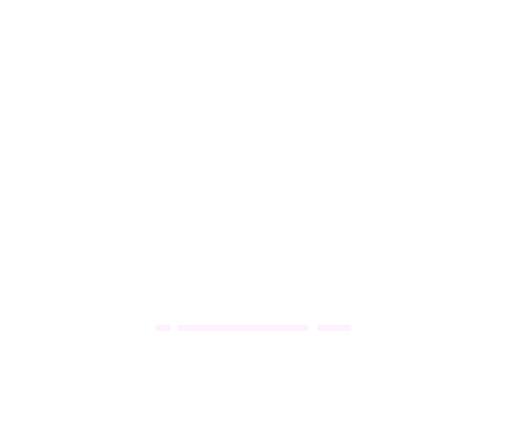
t = 0.00 s
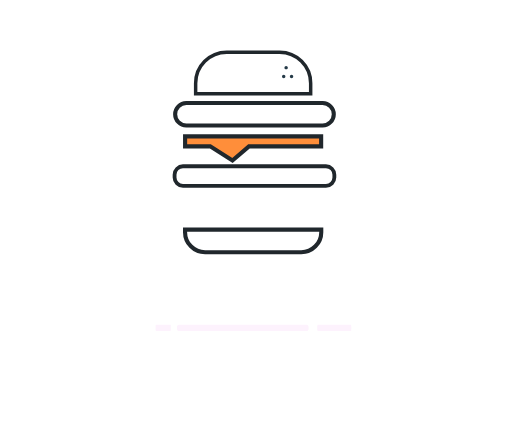
t = 0.52 s
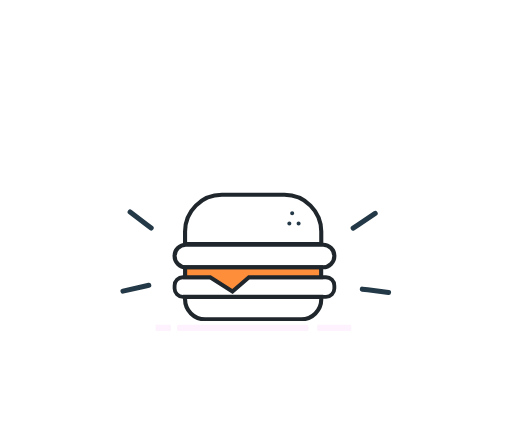
t = 1.02 s
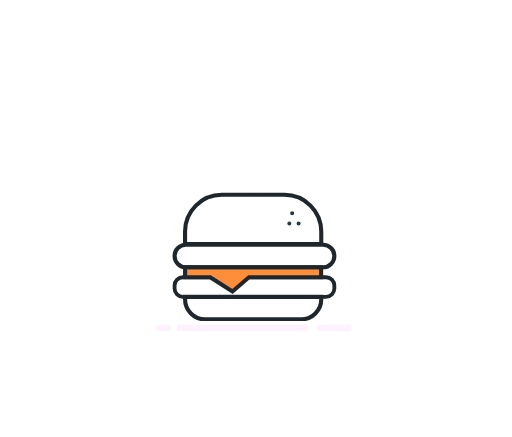
t = 1.60 s
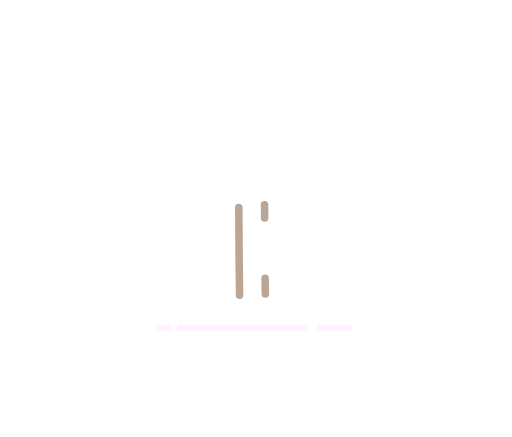
t = 2.02 s
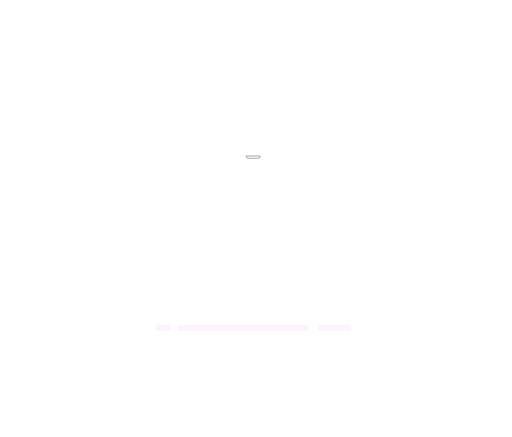
t = 2.53 s

The animated SVG that drew these frames (rendered in a browser with its animation timeline set to each time). Animation: 132 SMIL elements (animate=17,animateTransform=12,set=103); one cycle of 2.53 s, repeats indefinitely.

<svg fill="none" height="100%" width="100%" viewBox="0 0 407 347" xmlns:xlink="http://www.w3.org/1999/xlink" xmlns="http://www.w3.org/2000/svg"><defs><filter id="i0"><feComponentTransfer in="SourceGraphic"><feFuncA tableValues="1 0" type="table" /></feComponentTransfer></filter><mask height="20000" width="20000" y="-10000" x="-10000" maskContentUnits="userSpaceOnUse" maskUnits="userSpaceOnUse" style="mask-type: alpha" mask-type="alpha" id="i1"><g filter="url(#i0)"><rect opacity="0" fill="#ffffff" height="347" width="407" y="0" x="0" /><g transform="matrix(1,0,0,1.605,201,216.474)"><g id="i2" transform="matrix(1,0,0,1,2,62)"><rect height="76" width="172" y="-38" x="-86" fill="#ff7100" /></g></g></g></mask><filter id="i3"><feComponentTransfer in="SourceGraphic"><feFuncA tableValues="1 0" type="table" /></feComponentTransfer></filter><mask height="20000" width="20000" y="-10000" x="-10000" maskContentUnits="userSpaceOnUse" maskUnits="userSpaceOnUse" style="mask-type: alpha" mask-type="alpha" id="i4"><g filter="url(#i3)"><rect opacity="0" fill="#ffffff" height="347" width="407" y="0" x="0" /><g transform="matrix(1,0,0,1.605,201,216.474)"><g id="i2" transform="matrix(1,0,0,1,2,62)"><rect height="76" width="172" y="-38" x="-86" fill="#ff7100" /></g></g></g></mask><filter id="i5"><feComponentTransfer in="SourceGraphic"><feFuncA tableValues="1 0" type="table" /></feComponentTransfer></filter><mask height="20000" width="20000" y="-10000" x="-10000" maskContentUnits="userSpaceOnUse" maskUnits="userSpaceOnUse" style="mask-type: alpha" mask-type="alpha" id="i6"><g filter="url(#i5)"><rect opacity="0" fill="#ffffff" height="347" width="407" y="0" x="0" /><g transform="matrix(1,0,0,1.605,201,216.474)"><g id="i2" transform="matrix(1,0,0,1,2,62)"><rect height="76" width="172" y="-38" x="-86" fill="#ff7100" /></g></g></g></mask><filter id="i7"><feComponentTransfer in="SourceGraphic"><feFuncA tableValues="1 0" type="table" /></feComponentTransfer></filter><mask height="20000" width="20000" y="-10000" x="-10000" maskContentUnits="userSpaceOnUse" maskUnits="userSpaceOnUse" style="mask-type: alpha" mask-type="alpha" id="i8"><g filter="url(#i7)"><rect opacity="0" fill="#ffffff" height="347" width="407" y="0" x="0" /><g transform="matrix(1,0,0,1.605,201,216.474)"><g id="i2" transform="matrix(1,0,0,1,2,62)"><rect height="76" width="172" y="-38" x="-86" fill="#ff7100" /></g></g></g></mask><filter id="i9"><feComponentTransfer in="SourceGraphic"><feFuncA tableValues="1 0" type="table" /></feComponentTransfer></filter><mask height="20000" width="20000" y="-10000" x="-10000" maskContentUnits="userSpaceOnUse" maskUnits="userSpaceOnUse" style="mask-type: alpha" mask-type="alpha" id="i10"><g filter="url(#i9)"><rect opacity="0" fill="#ffffff" height="347" width="407" y="0" x="0" /><g transform="matrix(1,0,0,1.605,201,216.474)"><g id="i2" transform="matrix(1,0,0,1,2,62)"><rect height="76" width="172" y="-38" x="-86" fill="#ff7100" /></g></g></g></mask><filter id="i11"><feComponentTransfer in="SourceGraphic"><feFuncA tableValues="1 0" type="table" /></feComponentTransfer></filter><mask height="20000" width="20000" y="-10000" x="-10000" maskContentUnits="userSpaceOnUse" maskUnits="userSpaceOnUse" style="mask-type: alpha" mask-type="alpha" id="i12"><g filter="url(#i11)"><rect opacity="0" fill="#ffffff" height="347" width="407" y="0" x="0" /><g transform="matrix(1,0,0,1.605,201,216.474)"><g id="i2" transform="matrix(1,0,0,1,2,62)"><rect height="76" width="172" y="-38" x="-86" fill="#ff7100" /></g></g></g></mask></defs><g transform="matrix(0.667,0,0,1,235.669,205.5)" id="i13"><g id="i14"><path stroke-linejoin="round" stroke-linecap="round" stroke-width="5" stroke="#fdf2fd" d="M-140,55C-140,55,12,55,12,55" /></g></g><g transform="matrix(0.077,0,0,1,134.659,205.5)" id="i15"><g id="i14"><path stroke-linejoin="round" stroke-linecap="round" stroke-width="5" stroke="#fdf2fd" d="M-140,55C-140,55,12,55,12,55" /></g></g><g transform="matrix(-0.173,0,0,1,254.659,205.5)" id="i16"><g id="i14"><path stroke-linejoin="round" stroke-linecap="round" stroke-width="5" stroke="#fdf2fd" d="M-140,55C-140,55,12,55,12,55" /></g></g><g mask="url(#i1)" id="i17"><g transform="translate(201.24,124.732)"><animateTransform repeatCount="indefinite" type="translate" attributeName="transform" dur="2.467s" begin="0s" calcMode="spline" values="201.24 124.732; 201.24 124.732; 201.24 244.732; 201.24 244.732; 201.24 244.732; 201.24 354.732; 201.24 354.732" keyTimes="0; 0.054054; 0.256757; 0.513514; 0.662162; 0.783784; 1" keySplines="0 0 1 1; 1 0 0.667 1; 0 0 1 1; 0 0 1 1; 1 0 0.97 1; 0 0 1 1" fill="freeze" /><g transform="scale(0,0)"><animateTransform repeatCount="indefinite" type="scale" attributeName="transform" dur="2.467s" begin="0s" calcMode="spline" values="0 0; 1 1; 1 1; 1 1" keyTimes="0; 0.135135; 0.391892; 1" keySplines="0.333 0 0.667 1; 0.333 0 0.833 1; 0 0 1 1" fill="freeze" /><g transform="translate(-62.291,-17.125)"><g id="i18" transform="matrix(1,0,0,1,62.291,17.125)"><path stroke-miterlimit="10" stroke-width="3.262" stroke="#20272c" d="M-38.22,8.971C-38.22,8.971,38.22,8.971,38.22,8.971C47.01,8.971,54.136,1.844,54.136,-6.945C54.136,-6.945,54.136,-8.971,54.136,-8.971C54.136,-8.971,-54.136,-8.971,-54.136,-8.971C-54.136,-8.971,-54.136,-6.945,-54.136,-6.945C-54.136,1.844,-47.01,8.971,-38.22,8.971Z" /></g></g></g></g></g><g display="none" transform="matrix(1,0,0,1.605,201,216.474)" visibility="hidden" id="i19"><animate repeatCount="indefinite" begin="0s" calcMode="discrete" dur="2.467s" values="hidden; visible; visible" keyTimes="0; 0.662089; 1" attributeName="visibility" /><g id="i2" transform="matrix(1,0,0,1,2,62)"><rect height="76" width="172" y="-38" x="-86" fill="#ff7100" /></g></g><g mask="url(#i4)" visibility="hidden" id="i20"><animate repeatCount="indefinite" begin="0s" calcMode="discrete" dur="2.467s" values="hidden; visible; visible" keyTimes="0; 0.027004; 1" attributeName="visibility" /><g transform="translate(202.282,107.984)"><animateTransform repeatCount="indefinite" type="translate" attributeName="transform" dur="2.467s" begin="0s" calcMode="spline" values="202.282 107.984; 202.282 107.984; 202.282 227.984; 202.282 227.984; 202.282 227.984; 202.282 337.984; 202.282 337.984" keyTimes="0; 0.081081; 0.283784; 0.513514; 0.662162; 0.783784; 1" keySplines="0 0 1 1; 1 0 0.667 1; 0 0 1 1; 0 0 1 1; 1 0 0.97 1; 0 0 1 1" fill="freeze" /><g transform="scale(0,0)"><animateTransform repeatCount="indefinite" type="scale" attributeName="transform" dur="2.467s" begin="0s" calcMode="spline" values="0 0; 0 0; 1 1; 1 1; 1 1" keyTimes="0; 0.027027; 0.162162; 0.391892; 1" keySplines="0 0 1 1; 0.333 0 0.667 1; 0.333 0 0.833 1; 0 0 1 1" fill="freeze" /><g transform="translate(-71.105,-15.377)"><g id="i18" transform="matrix(1,0,0,1,71.105,15.377)"><path stroke-miterlimit="10" stroke-width="3.04" stroke="#20272c" d="M56.812,-7.778C56.812,-7.778,-56.812,-7.778,-56.812,-7.778C-60.508,-7.778,-63.505,-4.78,-63.505,-1.084C-63.505,-1.084,-63.505,1.084,-63.505,1.084C-63.505,4.781,-60.508,7.778,-56.812,7.778C-56.812,7.778,56.812,7.778,56.812,7.778C60.508,7.778,63.505,4.781,63.505,1.084C63.505,1.084,63.505,-1.084,63.505,-1.084C63.505,-4.78,60.508,-7.778,56.812,-7.778Z" /></g></g></g></g></g><g display="none" transform="matrix(1,0,0,1.605,201,216.474)" visibility="hidden" id="i21"><animate repeatCount="indefinite" begin="0s" calcMode="discrete" dur="2.467s" values="hidden; visible; visible" keyTimes="0; 0.662089; 1" attributeName="visibility" /><g id="i2" transform="matrix(1,0,0,1,2,62)"><rect height="76" width="172" y="-38" x="-86" fill="#ff7100" /></g></g><g mask="url(#i6)" visibility="hidden" id="i22"><animate repeatCount="indefinite" begin="0s" calcMode="discrete" dur="2.467s" values="hidden; visible; visible" keyTimes="0; 0.054007; 1" attributeName="visibility" /><g transform="translate(201.211,101.889)"><animateTransform repeatCount="indefinite" type="translate" attributeName="transform" dur="2.467s" begin="0s" calcMode="spline" values="201.211 101.889; 201.211 101.889; 201.211 221.889; 201.211 221.889; 201.211 221.889; 201.211 331.889; 201.211 331.889" keyTimes="0; 0.108108; 0.310811; 0.513514; 0.662162; 0.783784; 1" keySplines="0 0 1 1; 1 0 0.667 1; 0 0 1 1; 0 0 1 1; 1 0 0.97 1; 0 0 1 1" fill="freeze" /><g transform="scale(0,0)"><animateTransform repeatCount="indefinite" type="scale" attributeName="transform" dur="2.467s" begin="0s" calcMode="spline" values="0 0; 0 0; 1 1; 1 1; 1 1" keyTimes="0; 0.054054; 0.189189; 0.391892; 1" keySplines="0 0 1 1; 0.333 0 0.667 1; 0.333 0 0.833 1; 0 0 1 1" fill="freeze" /><g transform="translate(-62.239,-17.795)"><g id="i18" transform="matrix(1,0,0,1,62.239,17.795)"><path stroke-miterlimit="10" stroke-width="3.266" stroke="#20272c" fill="#ff8e3a" d="M-3.301,-1.683C-3.301,-1.683,54.074,-1.683,54.074,-1.683C54.074,-1.683,54.074,-9.63,54.074,-9.63C54.074,-9.63,-54.074,-9.63,-54.074,-9.63C-54.074,-9.63,-54.074,-1.683,-54.074,-1.683C-54.074,-1.683,-34.117,-1.683,-34.117,-1.683C-34.117,-1.683,-16.419,9.63,-16.419,9.63C-16.419,9.63,-3.301,-1.683,-3.301,-1.683Z" /></g></g></g></g></g><g display="none" transform="matrix(1,0,0,1.605,201,216.474)" visibility="hidden" id="i23"><animate repeatCount="indefinite" begin="0s" calcMode="discrete" dur="2.467s" values="hidden; visible; visible" keyTimes="0; 0.662089; 1" attributeName="visibility" /><g id="i2" transform="matrix(1,0,0,1,2,62)"><rect height="76" width="172" y="-38" x="-86" fill="#ff7100" /></g></g><g mask="url(#i8)" visibility="hidden" id="i24"><animate repeatCount="indefinite" begin="0s" calcMode="discrete" dur="2.467s" values="hidden; visible; visible" keyTimes="0; 0.081011; 1" attributeName="visibility" /><g transform="translate(202.282,83.306)"><animateTransform repeatCount="indefinite" type="translate" attributeName="transform" dur="2.467s" begin="0s" calcMode="spline" values="202.282 83.306; 202.282 83.306; 202.282 203.306; 202.282 203.306; 202.282 203.306; 202.282 313.306; 202.282 313.306" keyTimes="0; 0.135135; 0.337838; 0.513513; 0.662162; 0.783784; 1" keySplines="0 0 1 1; 1 0 0.667 1; 0 0 1 1; 0 0 1 1; 1 0 0.97 1; 0 0 1 1" fill="freeze" /><g transform="scale(0,0)"><animateTransform repeatCount="indefinite" type="scale" attributeName="transform" dur="2.467s" begin="0s" calcMode="spline" values="0 0; 0 0; 1 1; 1 1; 1 1" keyTimes="0; 0.081081; 0.216216; 0.391892; 1" keySplines="0 0 1 1; 0.333 0 0.667 1; 0.333 0 0.833 1; 0 0 1 1" fill="freeze" /><g transform="translate(-71.66,-17.109)"><g id="i18" transform="matrix(1,0,0,1,71.66,17.109)"><path stroke-miterlimit="10" stroke-width="3.262" stroke="#20272c" d="M54.552,-8.954C54.552,-8.954,-54.552,-8.954,-54.552,-8.954C-59.497,-8.954,-63.505,-4.945,-63.505,-0.001C-63.505,4.944,-59.497,8.954,-54.552,8.954C-54.552,8.954,54.552,8.954,54.552,8.954C59.496,8.954,63.505,4.944,63.505,-0.001C63.505,-4.945,59.496,-8.954,54.552,-8.954Z" /></g></g></g></g></g><g display="none" transform="matrix(1,0,0,1.605,201,216.474)" visibility="hidden" id="i25"><animate repeatCount="indefinite" begin="0s" calcMode="discrete" dur="2.467s" values="hidden; visible; visible" keyTimes="0; 0.662089; 1" attributeName="visibility" /><g id="i2" transform="matrix(1,0,0,1,2,62)"><rect height="76" width="172" y="-38" x="-86" fill="#ff7100" /></g></g><g mask="url(#i10)" visibility="hidden" id="i26"><animate repeatCount="indefinite" begin="0s" calcMode="discrete" dur="2.467s" values="hidden; visible; visible" keyTimes="0; 0.108015; 1" attributeName="visibility" /><g transform="translate(201.241,55.232)"><animateTransform repeatCount="indefinite" type="translate" attributeName="transform" dur="2.467s" begin="0s" calcMode="spline" values="201.241 55.232; 201.241 55.232; 201.241 174.232; 201.241 174.232; 201.241 174.232; 201.241 284.232; 201.241 284.232" keyTimes="0; 0.162162; 0.364865; 0.513513; 0.662162; 0.783784; 1" keySplines="0 0 1 1; 1 0 0.667 1; 0 0 1 1; 0 0 1 1; 1 0 0.97 1; 0 0 1 1" fill="freeze" /><g transform="scale(0,0)"><animateTransform repeatCount="indefinite" type="scale" attributeName="transform" dur="2.467s" begin="0s" calcMode="spline" values="0 0; 0 0; 1 1; 1 1; 1 1" keyTimes="0; 0.108108; 0.243243; 0.391892; 1" keySplines="0 0 1 1; 0.333 0 0.667 1; 0.333 0 0.833 1; 0 0 1 1" fill="freeze" /><g transform="translate(-62.291,-27.727)"><g id="i18" transform="matrix(1,0,0,1,62.291,27.727)"><path stroke-miterlimit="10" stroke-width="3.262" stroke="#20272c" d="M24.881,-19.572C24.881,-19.572,-24.882,-19.572,-24.882,-19.572C-41.038,-19.572,-54.136,-6.475,-54.136,9.682C-54.136,9.682,-54.136,19.572,-54.136,19.572C-54.136,19.572,54.136,19.572,54.136,19.572C54.136,19.572,54.136,9.682,54.136,9.682C54.136,-6.475,41.038,-19.572,24.881,-19.572Z" /></g></g></g></g></g><g display="none" transform="matrix(1,0,0,1.605,201,216.474)" visibility="hidden" id="i27"><animate repeatCount="indefinite" begin="0s" calcMode="discrete" dur="2.467s" values="hidden; visible; visible" keyTimes="0; 0.662089; 1" attributeName="visibility" /><g id="i2" transform="matrix(1,0,0,1,2,62)"><rect height="76" width="172" y="-38" x="-86" fill="#ff7100" /></g></g><g mask="url(#i12)" id="i26"><g transform="translate(201.241,55.232)"><animateTransform repeatCount="indefinite" type="translate" attributeName="transform" dur="2.467s" begin="0s" calcMode="spline" values="201.241 55.232; 201.241 55.232; 201.241 174.232; 201.241 174.232; 201.241 174.232; 201.241 284.232; 201.241 284.232" keyTimes="0; 0.162162; 0.364865; 0.513513; 0.662162; 0.783784; 1" keySplines="0 0 1 1; 1 0 0.667 1; 0 0 1 1; 0 0 1 1; 1 0 0.97 1; 0 0 1 1" fill="freeze" /><g transform="scale(0,0)"><animateTransform repeatCount="indefinite" type="scale" attributeName="transform" dur="2.467s" begin="0s" calcMode="spline" values="0 0; 0 0; 1 1; 1 1; 1 1" keyTimes="0; 0.108108; 0.243243; 0.391892; 1" keySplines="0 0 1 1; 0.333 0 0.667 1; 0.333 0 0.833 1; 0 0 1 1" fill="freeze" /><g transform="translate(-62.291,-27.727)"><g transform="matrix(1,0,0,1,89.215,20.905)" visibility="hidden" id="i28"><animate repeatCount="indefinite" begin="0s" calcMode="discrete" dur="2.467s" values="hidden; visible; visible" keyTimes="0; 0.108015; 1" attributeName="visibility" /><g id="i29" transform="matrix(1,0,0,1,4.092,1.837)"><path fill="#243947" d="M1.587,0C1.587,0.876,0.876,1.587,0,1.587C-0.877,1.587,-1.587,0.876,-1.587,0C-1.587,-0.876,-0.877,-1.587,0,-1.587C0.876,-1.587,1.587,-0.876,1.587,0Z" /></g><g id="i30" transform="matrix(1,0,0,1,9.21,10.159)"><path fill="#243947" d="M1.587,-0.001C1.587,0.875,0.876,1.587,0,1.587C-0.876,1.587,-1.587,0.875,-1.587,-0.001C-1.587,-0.877,-0.876,-1.587,0,-1.587C0.876,-1.587,1.587,-0.877,1.587,-0.001Z" /></g><g id="i18" transform="matrix(1,0,0,1,1.837,10.159)"><path fill="#243947" d="M1.587,-0.001C1.587,0.875,0.876,1.587,0,1.587C-0.876,1.587,-1.587,0.875,-1.587,-0.001C-1.587,-0.877,-0.876,-1.587,0,-1.587C0.876,-1.587,1.587,-0.877,1.587,-0.001Z" /></g></g></g></g></g></g><g display="none" transform="matrix(1,0,0,1.605,201,216.474)" visibility="hidden" id="i31"><animate repeatCount="indefinite" begin="0s" calcMode="discrete" dur="2.467s" values="hidden; visible; visible" keyTimes="0; 0.662089; 1" attributeName="visibility" /><g id="i2" transform="matrix(1,0,0,1,2,62)"><rect height="76" width="172" y="-38" x="-86" fill="#ff7100" /></g></g><g transform="matrix(1,0,0,1,191,263)" visibility="hidden" id="i32"><animate repeatCount="indefinite" begin="0s" calcMode="discrete" dur="2.467s" values="hidden; visible; visible" keyTimes="0; 0.29704; 1" attributeName="visibility" /><g id="i14"><path stroke-linejoin="round" stroke-linecap="round" stroke-width="4" stroke="#243947" d="M79.5,-75"><set fill="freeze" dur="0.033s" begin="0.7666666666666667s" to="M79.5,-75" attributeName="d" /><set fill="freeze" dur="0.033s" begin="0.8s" to="M79.777,-75.185C80.036,-75.357,80.467,-75.645,81.039,-76.026" attributeName="d" /><set fill="freeze" dur="0.033s" begin="0.8333333333333334s" to="M80.563,-75.709C81.532,-76.355,83.1,-77.4,85.004,-78.67" attributeName="d" /><set fill="freeze" dur="0.033s" begin="0.8666666666666667s" to="M81.79,-76.527C83.824,-77.882,86.998,-79.998,90.423,-82.282" attributeName="d" /><set fill="freeze" dur="0.033s" begin="0.9s" to="M83.389,-77.593C86.745,-79.83,91.76,-83.173,96.327,-86.218" attributeName="d" /><set fill="freeze" dur="0.033s" begin="0.9333333333333333s" to="M85.292,-78.862C90.133,-82.088,96.988,-86.658,101.746,-89.83" attributeName="d" /><set fill="freeze" dur="0.033s" begin="0.9666666666666667s" to="M87.433,-80.289C93.822,-84.548,102.284,-90.189,105.711,-92.474" attributeName="d" /><set fill="freeze" dur="0.033s" begin="1s" to="M89.742,-81.828C97.649,-87.099,107.25,-93.5,107.25,-93.5M79.5,-75" attributeName="d" /><set fill="freeze" dur="0.033s" begin="1.0333333333333334s" to="M92.153,-83.435C99.473,-88.315,107.25,-93.5,107.25,-93.5M79.5,-75" attributeName="d" /><set fill="freeze" dur="0.033s" begin="1.0666666666666667s" to="M94.597,-85.065C101.104,-89.403,107.25,-93.5,107.25,-93.5M79.5,-75" attributeName="d" /><set fill="freeze" dur="0.033s" begin="1.1s" to="M97.008,-86.672C102.544,-90.363,107.25,-93.5,107.25,-93.5M79.5,-75" attributeName="d" /><set fill="freeze" dur="0.033s" begin="1.1333333333333333s" to="M99.317,-88.211C103.792,-91.195,107.25,-93.5,107.25,-93.5M79.5,-75" attributeName="d" /><set fill="freeze" dur="0.033s" begin="1.1666666666666667s" to="M101.458,-89.638C104.848,-91.899,107.25,-93.5,107.25,-93.5M79.5,-75" attributeName="d" /><set fill="freeze" dur="0.033s" begin="1.2s" to="M103.361,-90.907C105.712,-92.475,107.25,-93.5,107.25,-93.5M79.5,-75" attributeName="d" /><set fill="freeze" dur="0.033s" begin="1.2333333333333334s" to="M104.96,-91.973C106.385,-92.923,107.25,-93.5,107.25,-93.5M79.5,-75" attributeName="d" /><set fill="freeze" dur="0.033s" begin="1.2666666666666666s" to="M106.187,-92.791C106.865,-93.244,107.25,-93.5,107.25,-93.5M79.5,-75" attributeName="d" /><set fill="freeze" dur="0.033s" begin="1.3s" to="M106.973,-93.315C107.154,-93.436,107.25,-93.5,107.25,-93.5M79.5,-75" attributeName="d" /><set fill="freeze" dur="0.033s" begin="1.3333333333333333s" to="M79.5,-75" attributeName="d" /></path></g></g><g transform="matrix(0.755,0.656,-0.656,0.755,166.574,232.569)" visibility="hidden" id="i33"><animate repeatCount="indefinite" begin="0s" calcMode="discrete" dur="2.467s" values="hidden; visible; visible" keyTimes="0; 0.29704; 1" attributeName="visibility" /><g id="i14"><path stroke-linejoin="round" stroke-linecap="round" stroke-width="4" stroke="#243947" d="M79.5,-75"><set fill="freeze" dur="0.033s" begin="0.7666666666666667s" to="M79.5,-75" attributeName="d" /><set fill="freeze" dur="0.033s" begin="0.8s" to="M79.777,-75.185C80.036,-75.357,80.467,-75.645,81.039,-76.026" attributeName="d" /><set fill="freeze" dur="0.033s" begin="0.8333333333333334s" to="M80.563,-75.709C81.532,-76.355,83.1,-77.4,85.004,-78.67" attributeName="d" /><set fill="freeze" dur="0.033s" begin="0.8666666666666667s" to="M81.79,-76.527C83.824,-77.882,86.998,-79.998,90.423,-82.282" attributeName="d" /><set fill="freeze" dur="0.033s" begin="0.9s" to="M83.389,-77.593C86.745,-79.83,91.76,-83.173,96.327,-86.218" attributeName="d" /><set fill="freeze" dur="0.033s" begin="0.9333333333333333s" to="M85.292,-78.862C90.133,-82.088,96.988,-86.658,101.746,-89.83" attributeName="d" /><set fill="freeze" dur="0.033s" begin="0.9666666666666667s" to="M87.433,-80.289C93.822,-84.548,102.284,-90.189,105.711,-92.474" attributeName="d" /><set fill="freeze" dur="0.033s" begin="1s" to="M89.742,-81.828C97.649,-87.099,107.25,-93.5,107.25,-93.5M79.5,-75" attributeName="d" /><set fill="freeze" dur="0.033s" begin="1.0333333333333334s" to="M92.153,-83.435C99.473,-88.315,107.25,-93.5,107.25,-93.5M79.5,-75" attributeName="d" /><set fill="freeze" dur="0.033s" begin="1.0666666666666667s" to="M94.597,-85.065C101.104,-89.403,107.25,-93.5,107.25,-93.5M79.5,-75" attributeName="d" /><set fill="freeze" dur="0.033s" begin="1.1s" to="M97.008,-86.672C102.544,-90.363,107.25,-93.5,107.25,-93.5M79.5,-75" attributeName="d" /><set fill="freeze" dur="0.033s" begin="1.1333333333333333s" to="M99.317,-88.211C103.792,-91.195,107.25,-93.5,107.25,-93.5M79.5,-75" attributeName="d" /><set fill="freeze" dur="0.033s" begin="1.1666666666666667s" to="M101.458,-89.638C104.848,-91.899,107.25,-93.5,107.25,-93.5M79.5,-75" attributeName="d" /><set fill="freeze" dur="0.033s" begin="1.2s" to="M103.361,-90.907C105.712,-92.475,107.25,-93.5,107.25,-93.5M79.5,-75" attributeName="d" /><set fill="freeze" dur="0.033s" begin="1.2333333333333334s" to="M104.96,-91.973C106.385,-92.923,107.25,-93.5,107.25,-93.5M79.5,-75" attributeName="d" /><set fill="freeze" dur="0.033s" begin="1.2666666666666666s" to="M106.187,-92.791C106.865,-93.244,107.25,-93.5,107.25,-93.5M79.5,-75" attributeName="d" /><set fill="freeze" dur="0.033s" begin="1.3s" to="M106.973,-93.315C107.154,-93.436,107.25,-93.5,107.25,-93.5M79.5,-75" attributeName="d" /><set fill="freeze" dur="0.033s" begin="1.3333333333333333s" to="M79.5,-75" attributeName="d" /></path></g></g><g transform="matrix(-0.326,-0.946,0.946,-0.326,226.854,239.301)" visibility="hidden" id="i34"><animate repeatCount="indefinite" begin="0s" calcMode="discrete" dur="2.467s" values="hidden; visible; visible" keyTimes="0; 0.29704; 1" attributeName="visibility" /><g id="i14"><path stroke-linejoin="round" stroke-linecap="round" stroke-width="4" stroke="#243947" d="M79.5,-75"><set fill="freeze" dur="0.033s" begin="0.7666666666666667s" to="M79.5,-75" attributeName="d" /><set fill="freeze" dur="0.033s" begin="0.8s" to="M79.777,-75.185C80.036,-75.357,80.467,-75.645,81.039,-76.026" attributeName="d" /><set fill="freeze" dur="0.033s" begin="0.8333333333333334s" to="M80.563,-75.709C81.532,-76.355,83.1,-77.4,85.004,-78.67" attributeName="d" /><set fill="freeze" dur="0.033s" begin="0.8666666666666667s" to="M81.79,-76.527C83.824,-77.882,86.998,-79.998,90.423,-82.282" attributeName="d" /><set fill="freeze" dur="0.033s" begin="0.9s" to="M83.389,-77.593C86.745,-79.83,91.76,-83.173,96.327,-86.218" attributeName="d" /><set fill="freeze" dur="0.033s" begin="0.9333333333333333s" to="M85.292,-78.862C90.133,-82.088,96.988,-86.658,101.746,-89.83" attributeName="d" /><set fill="freeze" dur="0.033s" begin="0.9666666666666667s" to="M87.433,-80.289C93.822,-84.548,102.284,-90.189,105.711,-92.474" attributeName="d" /><set fill="freeze" dur="0.033s" begin="1s" to="M89.742,-81.828C97.649,-87.099,107.25,-93.5,107.25,-93.5M79.5,-75" attributeName="d" /><set fill="freeze" dur="0.033s" begin="1.0333333333333334s" to="M92.153,-83.435C99.473,-88.315,107.25,-93.5,107.25,-93.5M79.5,-75" attributeName="d" /><set fill="freeze" dur="0.033s" begin="1.0666666666666667s" to="M94.597,-85.065C101.104,-89.403,107.25,-93.5,107.25,-93.5M79.5,-75" attributeName="d" /><set fill="freeze" dur="0.033s" begin="1.1s" to="M97.008,-86.672C102.544,-90.363,107.25,-93.5,107.25,-93.5M79.5,-75" attributeName="d" /><set fill="freeze" dur="0.033s" begin="1.1333333333333333s" to="M99.317,-88.211C103.792,-91.195,107.25,-93.5,107.25,-93.5M79.5,-75" attributeName="d" /><set fill="freeze" dur="0.033s" begin="1.1666666666666667s" to="M101.458,-89.638C104.848,-91.899,107.25,-93.5,107.25,-93.5M79.5,-75" attributeName="d" /><set fill="freeze" dur="0.033s" begin="1.2s" to="M103.361,-90.907C105.712,-92.475,107.25,-93.5,107.25,-93.5M79.5,-75" attributeName="d" /><set fill="freeze" dur="0.033s" begin="1.2333333333333334s" to="M104.96,-91.973C106.385,-92.923,107.25,-93.5,107.25,-93.5M79.5,-75" attributeName="d" /><set fill="freeze" dur="0.033s" begin="1.2666666666666666s" to="M106.187,-92.791C106.865,-93.244,107.25,-93.5,107.25,-93.5M79.5,-75" attributeName="d" /><set fill="freeze" dur="0.033s" begin="1.3s" to="M106.973,-93.315C107.154,-93.436,107.25,-93.5,107.25,-93.5M79.5,-75" attributeName="d" /><set fill="freeze" dur="0.033s" begin="1.3333333333333333s" to="M79.5,-75" attributeName="d" /></path></g></g><g transform="matrix(-0.934,-0.358,0.358,-0.934,231.394,182.3)" visibility="hidden" id="i35"><animate repeatCount="indefinite" begin="0s" calcMode="discrete" dur="2.467s" values="hidden; visible; visible" keyTimes="0; 0.29704; 1" attributeName="visibility" /><g id="i14"><path stroke-linejoin="round" stroke-linecap="round" stroke-width="4" stroke="#243947" d="M79.5,-75"><set fill="freeze" dur="0.033s" begin="0.7666666666666667s" to="M79.5,-75" attributeName="d" /><set fill="freeze" dur="0.033s" begin="0.8s" to="M79.777,-75.185C80.036,-75.357,80.467,-75.645,81.039,-76.026" attributeName="d" /><set fill="freeze" dur="0.033s" begin="0.8333333333333334s" to="M80.563,-75.709C81.532,-76.355,83.1,-77.4,85.004,-78.67" attributeName="d" /><set fill="freeze" dur="0.033s" begin="0.8666666666666667s" to="M81.79,-76.527C83.824,-77.882,86.998,-79.998,90.423,-82.282" attributeName="d" /><set fill="freeze" dur="0.033s" begin="0.9s" to="M83.389,-77.593C86.745,-79.83,91.76,-83.173,96.327,-86.218" attributeName="d" /><set fill="freeze" dur="0.033s" begin="0.9333333333333333s" to="M85.292,-78.862C90.133,-82.088,96.988,-86.658,101.746,-89.83" attributeName="d" /><set fill="freeze" dur="0.033s" begin="0.9666666666666667s" to="M87.433,-80.289C93.822,-84.548,102.284,-90.189,105.711,-92.474" attributeName="d" /><set fill="freeze" dur="0.033s" begin="1s" to="M89.742,-81.828C97.649,-87.099,107.25,-93.5,107.25,-93.5M79.5,-75" attributeName="d" /><set fill="freeze" dur="0.033s" begin="1.0333333333333334s" to="M92.153,-83.435C99.473,-88.315,107.25,-93.5,107.25,-93.5M79.5,-75" attributeName="d" /><set fill="freeze" dur="0.033s" begin="1.0666666666666667s" to="M94.597,-85.065C101.104,-89.403,107.25,-93.5,107.25,-93.5M79.5,-75" attributeName="d" /><set fill="freeze" dur="0.033s" begin="1.1s" to="M97.008,-86.672C102.544,-90.363,107.25,-93.5,107.25,-93.5M79.5,-75" attributeName="d" /><set fill="freeze" dur="0.033s" begin="1.1333333333333333s" to="M99.317,-88.211C103.792,-91.195,107.25,-93.5,107.25,-93.5M79.5,-75" attributeName="d" /><set fill="freeze" dur="0.033s" begin="1.1666666666666667s" to="M101.458,-89.638C104.848,-91.899,107.25,-93.5,107.25,-93.5M79.5,-75" attributeName="d" /><set fill="freeze" dur="0.033s" begin="1.2s" to="M103.361,-90.907C105.712,-92.475,107.25,-93.5,107.25,-93.5M79.5,-75" attributeName="d" /><set fill="freeze" dur="0.033s" begin="1.2333333333333334s" to="M104.96,-91.973C106.385,-92.923,107.25,-93.5,107.25,-93.5M79.5,-75" attributeName="d" /><set fill="freeze" dur="0.033s" begin="1.2666666666666666s" to="M106.187,-92.791C106.865,-93.244,107.25,-93.5,107.25,-93.5M79.5,-75" attributeName="d" /><set fill="freeze" dur="0.033s" begin="1.3s" to="M106.973,-93.315C107.154,-93.436,107.25,-93.5,107.25,-93.5M79.5,-75" attributeName="d" /><set fill="freeze" dur="0.033s" begin="1.3333333333333333s" to="M79.5,-75" attributeName="d" /></path></g></g><g transform="matrix(-0.53,0.848,-0.848,-0.53,188.854,55.52)" visibility="hidden" id="i36"><animate repeatCount="indefinite" begin="0s" calcMode="discrete" dur="2.467s" values="hidden; visible; visible" keyTimes="0; 0.7431; 1" attributeName="visibility" /><g id="i14"><path stroke-linejoin="round" stroke-linecap="round" stroke-width="6" stroke="#bba696" d="M79.5,-75"><set fill="freeze" dur="0.033s" begin="1.8666666666666667s" to="M79.5,-75" attributeName="d" /><set fill="freeze" dur="0.033s" begin="1.9s" to="M83.092,-77.272C94.074,-84.222,127.19,-105.197,139.25,-113.054M79.5,-75" attributeName="d" /><set fill="freeze" dur="0.033s" begin="1.9333333333333333s" to="M103.881,-90.449C117.009,-98.783,131.968,-108.31,139.25,-113.054M79.5,-75" attributeName="d" /><set fill="freeze" dur="0.033s" begin="1.9666666666666666s" to="M120.525,-101.035C128.123,-105.879,134.996,-110.283,139.25,-113.054M79.5,-75C79.5,-75,80.515,-75.642,82.291,-76.765" attributeName="d" /><set fill="freeze" dur="0.033s" begin="2s" to="M128.695,-106.254C132.925,-108.963,136.597,-111.326,139.25,-113.054M79.5,-75C79.5,-75,82.977,-77.198,88.313,-80.578" attributeName="d" /><set fill="freeze" dur="0.033s" begin="2.033333333333333s" to="M133.456,-109.309C135.689,-110.745,137.654,-112.014,139.25,-113.054M79.5,-75C79.5,-75,85.818,-78.994,94.489,-84.491" attributeName="d" /><set fill="freeze" dur="0.033s" begin="2.066666666666667s" to="M136.368,-111.185C137.425,-111.868,138.391,-112.494,139.25,-113.054M79.5,-75C79.5,-75,88.901,-80.943,100.508,-88.308" attributeName="d" /><set fill="freeze" dur="0.033s" begin="2.1s" to="M138.095,-112.303C138.498,-112.565,138.884,-112.815,139.25,-113.054M79.5,-75C79.5,-75,92.238,-83.053,106.367,-92.027" attributeName="d" /><set fill="freeze" dur="0.033s" begin="2.1333333333333333s" to="M138.986,-112.882C139.075,-112.94,139.163,-112.997,139.25,-113.054M79.5,-75C79.5,-75,95.878,-85.354,112.089,-95.664" attributeName="d" /><set fill="freeze" dur="0.033s" begin="2.1666666666666665s" to="M79.5,-75C79.5,-75,99.897,-87.894,117.697,-99.233" attributeName="d" /><set fill="freeze" dur="0.033s" begin="2.2s" to="M79.5,-75C79.5,-75,104.418,-90.753,123.207,-102.746" attributeName="d" /><set fill="freeze" dur="0.033s" begin="2.2333333333333334s" to="M79.5,-75C79.5,-75,109.653,-94.062,128.631,-106.213" attributeName="d" /><set fill="freeze" dur="0.033s" begin="2.2666666666666666s" to="M79.5,-75C79.5,-75,116.025,-98.091,133.978,-109.644" attributeName="d" /><set fill="freeze" dur="0.033s" begin="2.3s" to="M79.5,-75" attributeName="d" /></path></g></g><g transform="matrix(-0.53,0.848,-0.848,-0.53,168.354,56.52)" visibility="hidden" id="i37"><animate repeatCount="indefinite" begin="0s" calcMode="discrete" dur="2.467s" values="hidden; visible; visible" keyTimes="0; 0.784106; 1" attributeName="visibility" /><g id="i14"><path stroke-linejoin="round" stroke-linecap="round" stroke-width="6" stroke="#bba696" d="M79.5,-75"><set fill="freeze" dur="0.033s" begin="1.9666666666666666s" to="M79.5,-75" attributeName="d" /><set fill="freeze" dur="0.033s" begin="2s" to="M80.392,-75.564C86.799,-79.616,125.909,-104.362,139.25,-113.054M79.5,-75" attributeName="d" /><set fill="freeze" dur="0.033s" begin="2.033333333333333s" to="M84.429,-78.118C96.546,-85.788,127.646,-105.494,139.25,-113.054M79.5,-75" attributeName="d" /><set fill="freeze" dur="0.033s" begin="2.066666666666667s" to="M95.609,-85.201C110.079,-94.374,130.371,-107.27,139.25,-113.054M79.5,-75C79.5,-75,80.515,-75.642,82.291,-76.765" attributeName="d" /><set fill="freeze" dur="0.033s" begin="2.1s" to="M109.438,-93.978C121.02,-101.34,132.98,-108.97,139.25,-113.054M79.5,-75C79.5,-75,82.977,-77.198,88.313,-80.578" attributeName="d" /><set fill="freeze" dur="0.033s" begin="2.1333333333333333s" to="M118.328,-99.635C126.785,-105.023,134.59,-110.018,139.25,-113.054M79.5,-75C79.5,-75,85.818,-78.994,94.489,-84.491" attributeName="d" /><set fill="freeze" dur="0.033s" begin="2.1666666666666665s" to="M124.17,-103.361C130.291,-107.27,135.689,-110.734,139.25,-113.054M79.5,-75C79.5,-75,88.901,-80.943,100.508,-88.308" attributeName="d" /><set fill="freeze" dur="0.033s" begin="2.2s" to="M128.309,-106.007C132.702,-108.819,136.517,-111.273,139.25,-113.054M79.5,-75C79.5,-75,92.238,-83.053,106.367,-92.027" attributeName="d" /><set fill="freeze" dur="0.033s" begin="2.2333333333333334s" to="M131.371,-107.969C134.474,-109.96,137.174,-111.701,139.25,-113.054M79.5,-75C79.5,-75,95.878,-85.354,112.089,-95.664" attributeName="d" /><set fill="freeze" dur="0.033s" begin="2.2666666666666666s" to="M133.683,-109.455C135.823,-110.831,137.708,-112.05,139.25,-113.054M79.5,-75C79.5,-75,99.897,-87.894,117.697,-99.233" attributeName="d" /><set fill="freeze" dur="0.033s" begin="2.3s" to="M135.441,-110.587C136.865,-111.505,138.146,-112.335,139.25,-113.054M79.5,-75C79.5,-75,104.418,-90.753,123.207,-102.746" attributeName="d" /><set fill="freeze" dur="0.033s" begin="2.3333333333333335s" to="M136.769,-111.444C137.67,-112.027,138.501,-112.566,139.25,-113.054M79.5,-75C79.5,-75,109.653,-94.062,128.631,-106.213" attributeName="d" /><set fill="freeze" dur="0.033s" begin="2.3666666666666667s" to="M137.752,-112.081C138.281,-112.424,138.781,-112.749,139.25,-113.054M79.5,-75C79.5,-75,116.025,-98.091,133.978,-109.644" attributeName="d" /><set fill="freeze" dur="0.033s" begin="2.4s" to="M138.451,-112.534C138.727,-112.713,138.993,-112.887,139.25,-113.054M79.5,-75" attributeName="d" /><set fill="freeze" dur="0.033s" begin="2.433333333333333s" to="M138.912,-112.834C139.026,-112.908,139.139,-112.982,139.25,-113.054M79.5,-75" attributeName="d" /><set fill="freeze" dur="0.033s" begin="2.466666666666667s" to="M139.169,-113.001C139.196,-113.019,139.223,-113.037,139.25,-113.054M79.5,-75" attributeName="d" /><set fill="freeze" dur="0.033s" begin="2.5s" to="M79.5,-75" attributeName="d" /></path></g></g></svg>
